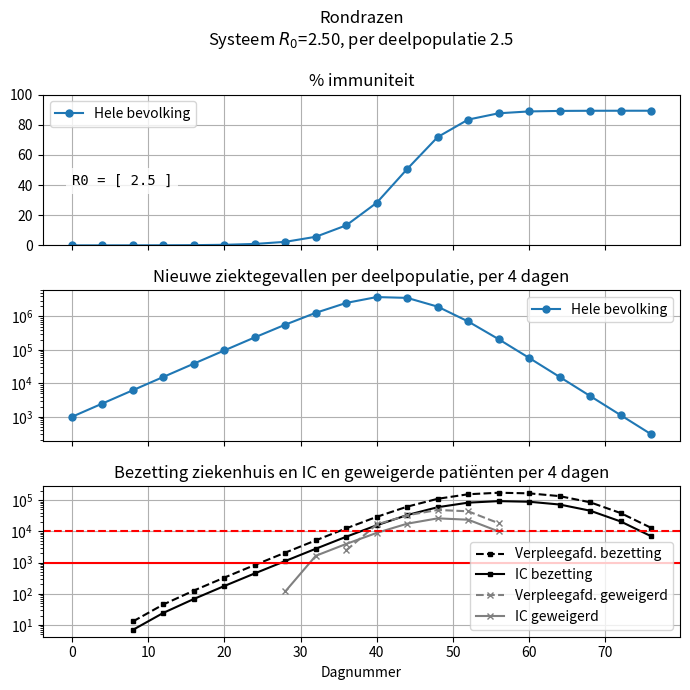
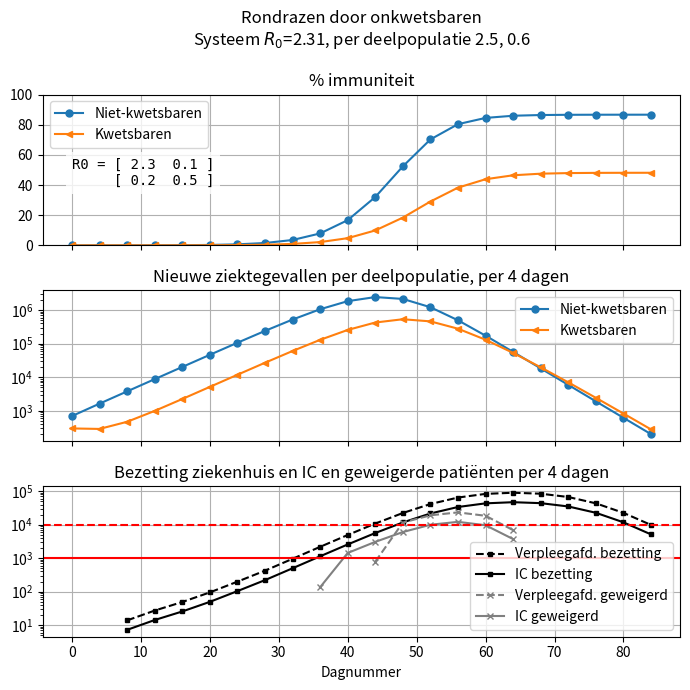
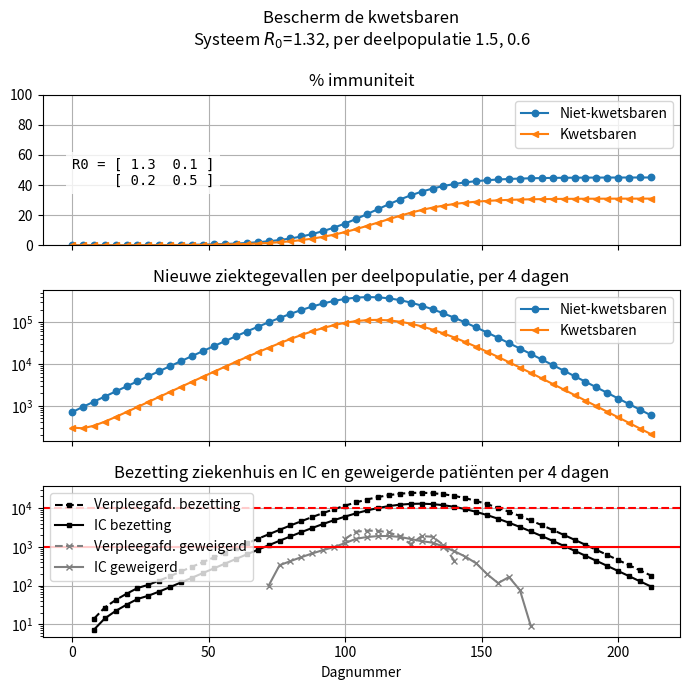
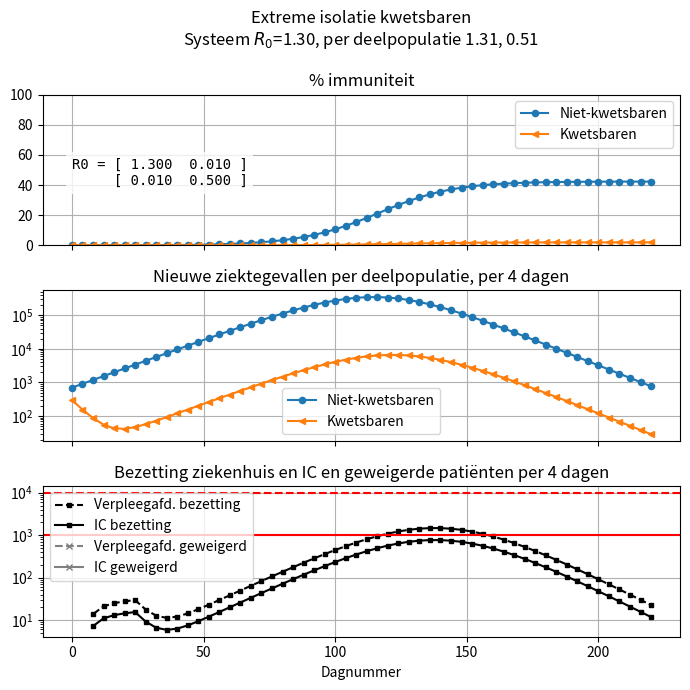
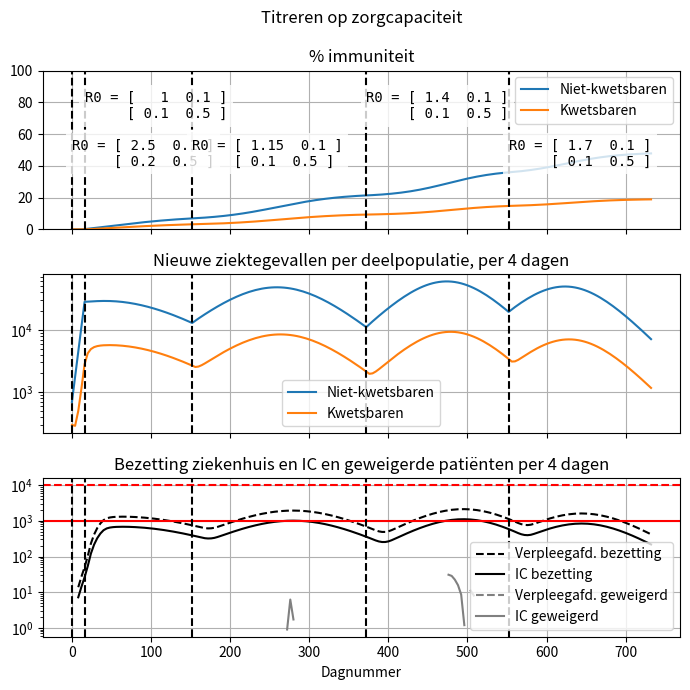
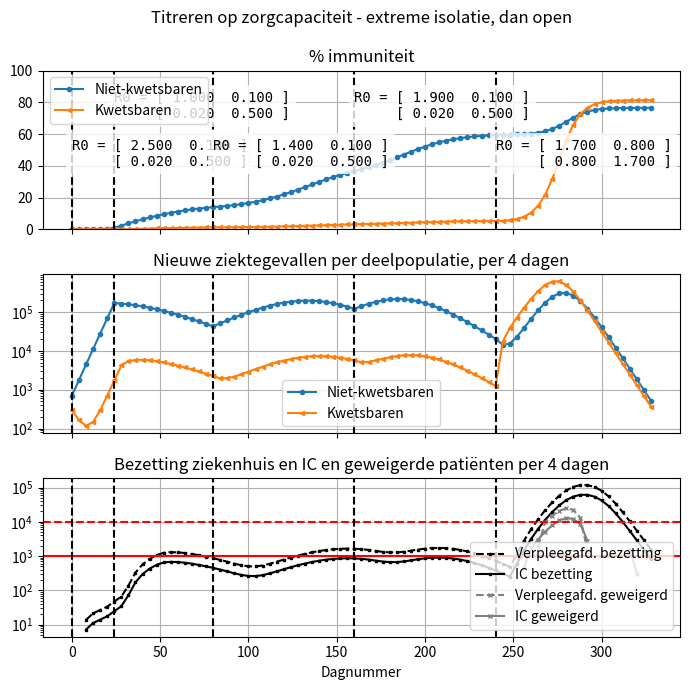
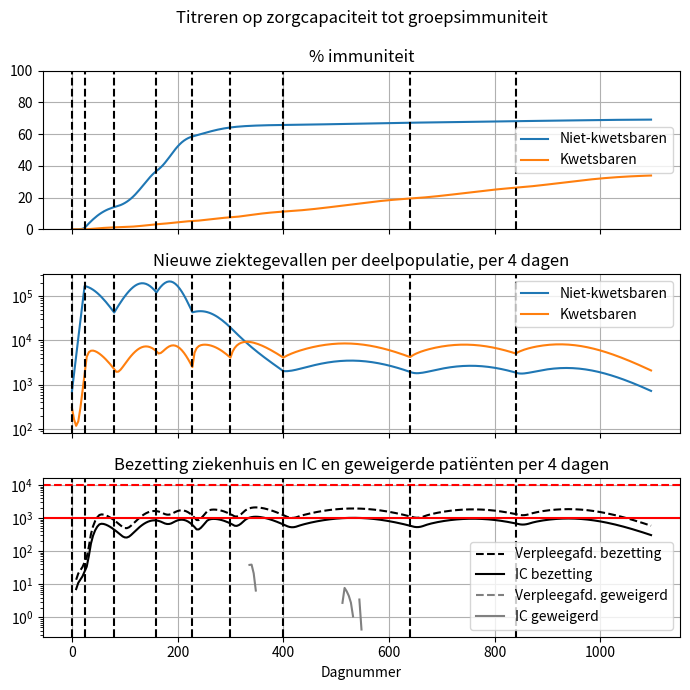

The matplotlib source for these figures, in order:
#!/usr/bin/env python3
# -*- coding: utf-8 -*-
"""Generational epidemic simulation with partial populations and hospital capacity.

2021-10-31

@author: @hk_nien
"""
import numpy as np
import matplotlib.pyplot as plt
import matplotlib
import matplotlib.ticker

def textmatrix(varname, a, fmt='4.3g'):
    """Convert matrix to multiline text representation, like

    varname = [ 1  2 ]
              [ 3  4 ]
    """
    prefix = f'{varname} = '
    prespc = ' '*len(prefix)
    lines = []
    fmt = f'{{:{fmt}}}'
    for i, row in enumerate(a):
        xs = [fmt.format(x) for x in row]
        line = '  '.join(xs)
        line = (prespc if i else prefix) + f'[ {line} ]'
        lines.append(line)
    return '\n'.join(lines)


def _strarr(a, fmt='9.3g', sep=' '):
    """Return string with array elements."""
    fmt = f'{{:{fmt}}}'
    ss = [fmt.format(x) for x in a]
    return sep.join(ss)


def _run_sim(
        R0s, pop, inf, sus, ihr, hosp_dur=5,
        hosp_delay=2, hicap=(1e4, 1e3), Tgen=4, maxtm=200
        ):
    """Run simulations, return data (no plots).

    Parameters as in run_plot_sim().

    Return:

    - R0s: dict of t->R0 with sorted keys and R0 sanity-checked arrays.
    - suss: array (ngen, n); number of susceptible individuals.
    - infs: array (ngen, n): number of infected individuals.
    - nhoss: array (ngen,): number of hospitalized individuals.
    - nics: array (ngen,): number of individuals in intensive care.
    - nrejs_ho, nrejs_ic: array (ngen,): number of rejected patients from
      hospital, IC.
    """
    pop, inf = np.array(pop), np.array(inf)
    assert inf.shape == pop.shape
    if sus is None:
        sus = pop - inf
    (n,) = pop.shape

    # sanitize R0s into sorted dict of arrays.
    if not isinstance(R0s, dict):
        R0s = {0.0: R0s}
    R0s_ = {}
    if 0 not in R0s:
        raise ValueError('R0s has no entry for t=0.')
    for t in sorted(R0s):
        if t/Tgen != int(t/Tgen):
            raise ValueError(f'Time {t} in R0s is not a multiple of Tgen={Tgen}.')
        R0 = np.array(R0s[t])
        assert R0.shape == (n, n)
        R0s_[t] = R0
    R0s = R0s_
    del R0s_

    # append numbers at each generation to these lists.
    suss = [sus]
    infs = [inf]

    for i in range(int((maxtm)/Tgen+1)):
        t = i*Tgen
        if t in R0s:
            R0 = np.array(R0s[t])
            assert R0.shape == (n, n)
        # con: incoming infectious contacts per group, (n,) vector.
        con = R0 @ inf
        # probability of at least one infectious incoming contact, per
        # susceptible individual; (n,) array.
        prob = 1 - np.exp(-con/pop)
        # next generation infections
        inf = sus * prob
        sus = sus - inf
        suss.append(sus)
        infs.append(inf)
        # print(f'Inf: {_strarr(inf)}   Sus: {_strarr(sus)}')
        if np.sum(inf) < np.sum(infs[0]):
            # End if there are fewer infections than what we started with.
            break

    ngen = len(suss)  # number of generations
    suss = np.array(suss)
    infs = np.array(infs)

    # Hospital book-keeping. These arrays [:, 0] for hospital occupancy
    # in case of unlimited capacity; [:, 1] for actual occupancy.
    nics = np.zeros((ngen, 2))
    nhoss = nics.copy()
    # Number of rejects
    nrejs_ho = np.zeros(ngen)
    nrejs_ic = np.zeros(ngen)
    if not ihr:
        ihr = [(0.0, 0.0)] * n

    def add_occup(i, occup, infs, rejects, rate, cap):
        # add infs[i-hosp_delay] to occupancy[i], subtract infs[i-hosp_dur].
        # handle rejects.
        j = i - hosp_delay - hosp_dur
        occup[i, :] = occup[i-1, :]
        if j >= 0:
            n_released = (infs[j, :]*rate).sum()
            occup[i, 0] -= n_released
            occup[i, 1] -= n_released - rejects[j]
        j = i - hosp_delay
        if j >= 0:
            n_add = (infs[j, :]*rate).sum()
            occup[i, :] += n_add
            if occup[i, 1] > cap:
                rejects[i] = occup[i, 1] - cap
                occup[i, 1] = cap
    # ihr: infection hosp/ic rate; shape (n, 2) with axis 1 for hospital, IC
    ihr = np.array(ihr)
    for i in range(1, ngen):
        add_occup(i, nhoss, infs, nrejs_ho, ihr[:, 0], hicap[0])
        add_occup(i, nics, infs, nrejs_ic, ihr[:, 1], hicap[1])

    nhoss = nhoss[:, 0]
    nics = nics[:, 0]
    return R0s, suss, infs, nhoss, nics, nrejs_ho, nrejs_ic


def run_plot_sim(
        R0s, pop, inf, sus=None, subpop_names=None, ihr=None, hosp_dur=5,
        hosp_delay=2, hicap=(1e4, 1e3), Tgen=4, maxtm=200,
        title=None
        ):
    """Run SIR simulation with next-gen matrix; print and plot the results.

    Parameters:

    - R0s: next-generation matrix (n, n) array OR list of tuples (t, R0_i)
      with R0_i the R0 matrix starting at time t.
      (If Tgen is not an integer, this may be tricky.)
    - pop: populations per subpopulation, (n,) array.
    - inf: initial number of infections per subpopulation, (n,) array.
    - sus: initial number of susceptible individuals per subpop, (n,) array.
      (Default: difference pop - inf).
    - subpop_names: optional list of subpopulation names, length n.
    - ihr: optional infection hospitalization rate,
      array (n, 2) with entries for regular hospitalization and IC admission.
      (regular hospitalization does not include IC admissions).
    - hosp_dur: hospitalization duration (in units of generations, not days!)
    - hosp_delay: delay from infection to hospitalization (in units of generations)
    - hicap: hospital and IC capacity as 2-tuple.
    - Tgen: generation interval in days.
    - maxtm: maximum time to simulate. Simulation will also stop when
      infections are lower than starting value.
    - title: optional title (str).

    Next-generation matrix 'R0' as generalization of scalar R0. Accounts for
    herd-immunity buildup.

    At generation i: inf[i+1] = R @ inf[i]

    where `inf` is the 'infectious' vector and R the effective next-gen matrix
    given the remaining susceptible (`sus`) and recovered (`rec`) numbers.
    """

    # number of individuals in given state, by generation.
    # arrays size (ngen, n) (ngen, n), (ngen,), (ngen,)
    R0s, suss, infs, nhoss, nics, nrej_ho, nrej_ic = _run_sim(
        R0s, pop, inf, sus=sus, ihr=ihr, hosp_dur=hosp_dur,
        hosp_delay=hosp_delay, hicap=hicap, Tgen=Tgen, maxtm=maxtm)
    ngen, n = suss.shape

    if subpop_names is None:
        subpop_names = [f'{i}' for i in range(1, n+1)]
    assert len(subpop_names) == n

    # System R0 value (largest eigenvalue) is the R0 that you'd see
    # after a while if there is no immunity buildup.
    R0 = R0s[0]
    R0_sys = np.around(np.linalg.eigvals(R0).max(), 2)
    R0_grp = R0.sum(axis=0)  # outgoing R0 per group
    R0_grp_str = _strarr(R0_grp, 'g', ', ')

    #### Generate plots. ####
    # Setup plots
    fig, axs = plt.subplots(
        3, 1, figsize=(7, 7),
        tight_layout=True, sharex=True
        )
    (axrec, axinf, axhos) = axs
    axhos.set_title(
        f'Bezetting ziekenhuis en IC en geweigerde patiënten per {Tgen} dagen'
        )

    # Plot the data
    daynums = np.arange(ngen) * Tgen
    if title:
        print(title)
        fig.canvas.manager.set_window_title(f'{title} - SIR-simulation')
        title = f'{title}\n'
    else:
        title = ''
    if len(R0s) == 1:
        title += f'Systeem $R_0$={R0_sys:.2f}, per deelpopulatie {R0_grp_str}\n'
    axs[-1].set_xlabel('Dagnummer')
    axrec.set_title(f'{title}\n% immuniteit')
    axrec.set_ylim(0, 100)
    axinf.set_title(f'Nieuwe ziektegevallen per deelpopulatie, per {Tgen} dagen')

    frac_recs = 1 - (suss + infs)/pop  # (ngen, n) array for m generations
    colors = ['#1f77b4', '#ff7f0e', '#2ca02c', '#d62728']
    marker_scale = 1 if ngen < 50 else 50/ngen if ngen < 100 else 0
    for igrp, marker, name in zip(range(n), 'o<>^vsx+*', subpop_names):
        color = colors[igrp]
        axrec.plot(daynums, 100*frac_recs[:, igrp], f'{marker}-', label=name,
                   color=color, markersize=marker_scale*5)
        axinf.semilogy(daynums, infs[:, igrp], f'{marker}-', label=name,
                       color=color, markersize=marker_scale*5)

    for data, sty, label, color in [
            (nhoss, 's--', 'Verpleegafd. bezetting', 'black'),
            (nics, 's-', 'IC bezetting', 'black'),
            (nrej_ho, 'x--', 'Verpleegafd. geweigerd', 'gray'),
            (nrej_ic, 'x-', 'IC geweigerd', 'gray')
            ]:
        data = np.where(data, data, np.nan)  # prevent log(0) in the graph
        axhos.semilogy(
            daynums, data, sty, label=label, color=color,
            markersize=3*marker_scale*(1.5 if 'x' in sty else 1.0),
            )


    axhos.axhline(hicap[0], linestyle='--', color='red')
    axhos.axhline(hicap[1], linestyle='-', color='red')

    # Print and add other metadata. Ticks and legends.
    fmt = '3.3g' if R0.min() >= 0.1 else '5.3f'
    R0_str = textmatrix('R0', R0, fmt=fmt)
    print(R0_str)
    print(f'Final group immunity: {_strarr(frac_recs[-1, :]*100, ".0f")} %')
    nrej_k = nrej_ho.sum()/1000, nrej_ic.sum()/1000
    print(f'Total rejected {nrej_k[0]:.0f}k (hosp), {nrej_k[1]:.0f}k (IC),'
          f' {sum(nrej_k):.0f}k (total)')

    for i, t in enumerate(sorted(R0s)):
        R0 = R0s[t]
        if len(R0s) > 1:
            for ax in axs:
                ax.axvline(t, color='k', linestyle='--')
        if len(R0s) <= 5:
            # don't bother with matrices if there are many
            axrec.text(
                t, 40 + (i%2)*30,
                textmatrix('R0', R0, fmt=fmt),
                fontfamily='monospace',
                bbox=dict(facecolor='white', edgecolor='none', alpha=0.8),
                )
    for ax in axs:
        ax.legend()
        ax.grid()
    locator = matplotlib.ticker.MaxNLocator(steps=[1, 2, 5, 10])
    axs[-1].xaxis.set_major_locator(locator)
    #for ax in axs[1:]:
    #    ax.grid(axis='y', which='minor')
    fig.show()
    plt.pause(0.25)  # allow drawing of plot

if __name__ == '__main__':

    cases = [
        dict(
            title='Rondrazen',
            R0s=[[2.5]]
            ),
        dict(
            title='Rondrazen door onkwetsbaren',
            R0s=[
                [2.3, 0.1],
                [0.2, 0.5]
                ],
            ),
        dict(
            title='Bescherm de kwetsbaren',
            R0s=[
                [1.3, 0.1],
                [0.2, 0.5]
                ],
            maxtm=365,
            ),
        dict(
            title='Extreme isolatie kwetsbaren',
            R0s=[
                [1.3, 0.01],
                [0.01, 0.5]
                ],
            maxtm=730,
            ),
        dict(
            title='Titreren op zorgcapaciteit',
            R0s={
                0: [[2.5, 0.1], [0.2, 0.5]],
                16: [[1.0, 0.1], [0.1, 0.5]],
                152: [[1.15, 0.1], [0.1, 0.5]],
                372: [[1.4, 0.1], [0.1, 0.5]],
                552: [[1.7, 0.1], [0.1, 0.5]],
                },
            maxtm=730,
            ),
        dict(
            title='Titreren op zorgcapaciteit - extreme isolatie, dan open',
            R0s={
                0: [[2.5, 0.1], [0.02, 0.5]],
                24: [[1.0, 0.1], [0.02, 0.5]],
                80: [[1.4, 0.1], [0.02, 0.5]],
                160: [[1.9, 0.1], [0.02, 0.5]],
                240: [[1.7, 0.8], [0.8, 1.7]],
                },
            maxtm=730,
            ),
        dict(
            title='Titreren op zorgcapaciteit tot groepsimmuniteit',
            R0s={
                0: [[2.5, 0.1], [0.02, 0.5]],
                24: [[1.0, 0.1], [0.02, 0.5]],
                80: [[1.4, 0.1], [0.02, 0.5]],
                160: [[1.9, 0.1], [0.02, 0.5]],
                228: [[2.5, 0.1], [0.1, 0.5]],
                300: [[2.5, 0.1], [0.1, 1.0]],
                400: [[2.5, 0.2], [0.2, 1.1]],
                640: [[2.5, 0.2], [0.3, 1.2]],
                840: [[2.5, 0.2], [0.4, 1.3]],
                },
            maxtm=3*365,
            ),
        ]

    plt.close('all')

    for case in cases[:]:
        R0s = case['R0s']
        R0 = R0s[0.0] if isinstance(R0s, dict) else R0s
        if len(R0) == 2:
            pop = [12e6, 5e6]
            inf = [700, 300]
            subpop_names=['Niet-kwetsbaren', 'Kwetsbaren']
            ihr=[[0, 0], [0.046, 0.024]]
        else:
            pop = [17e6]
            inf = [1000]
            subpop_names=['Hele bevolking']
            ihr = [[0.013, 0.007]]

        run_plot_sim(
            **case, subpop_names=subpop_names, pop=pop, inf=inf,
            ihr=ihr
            )

